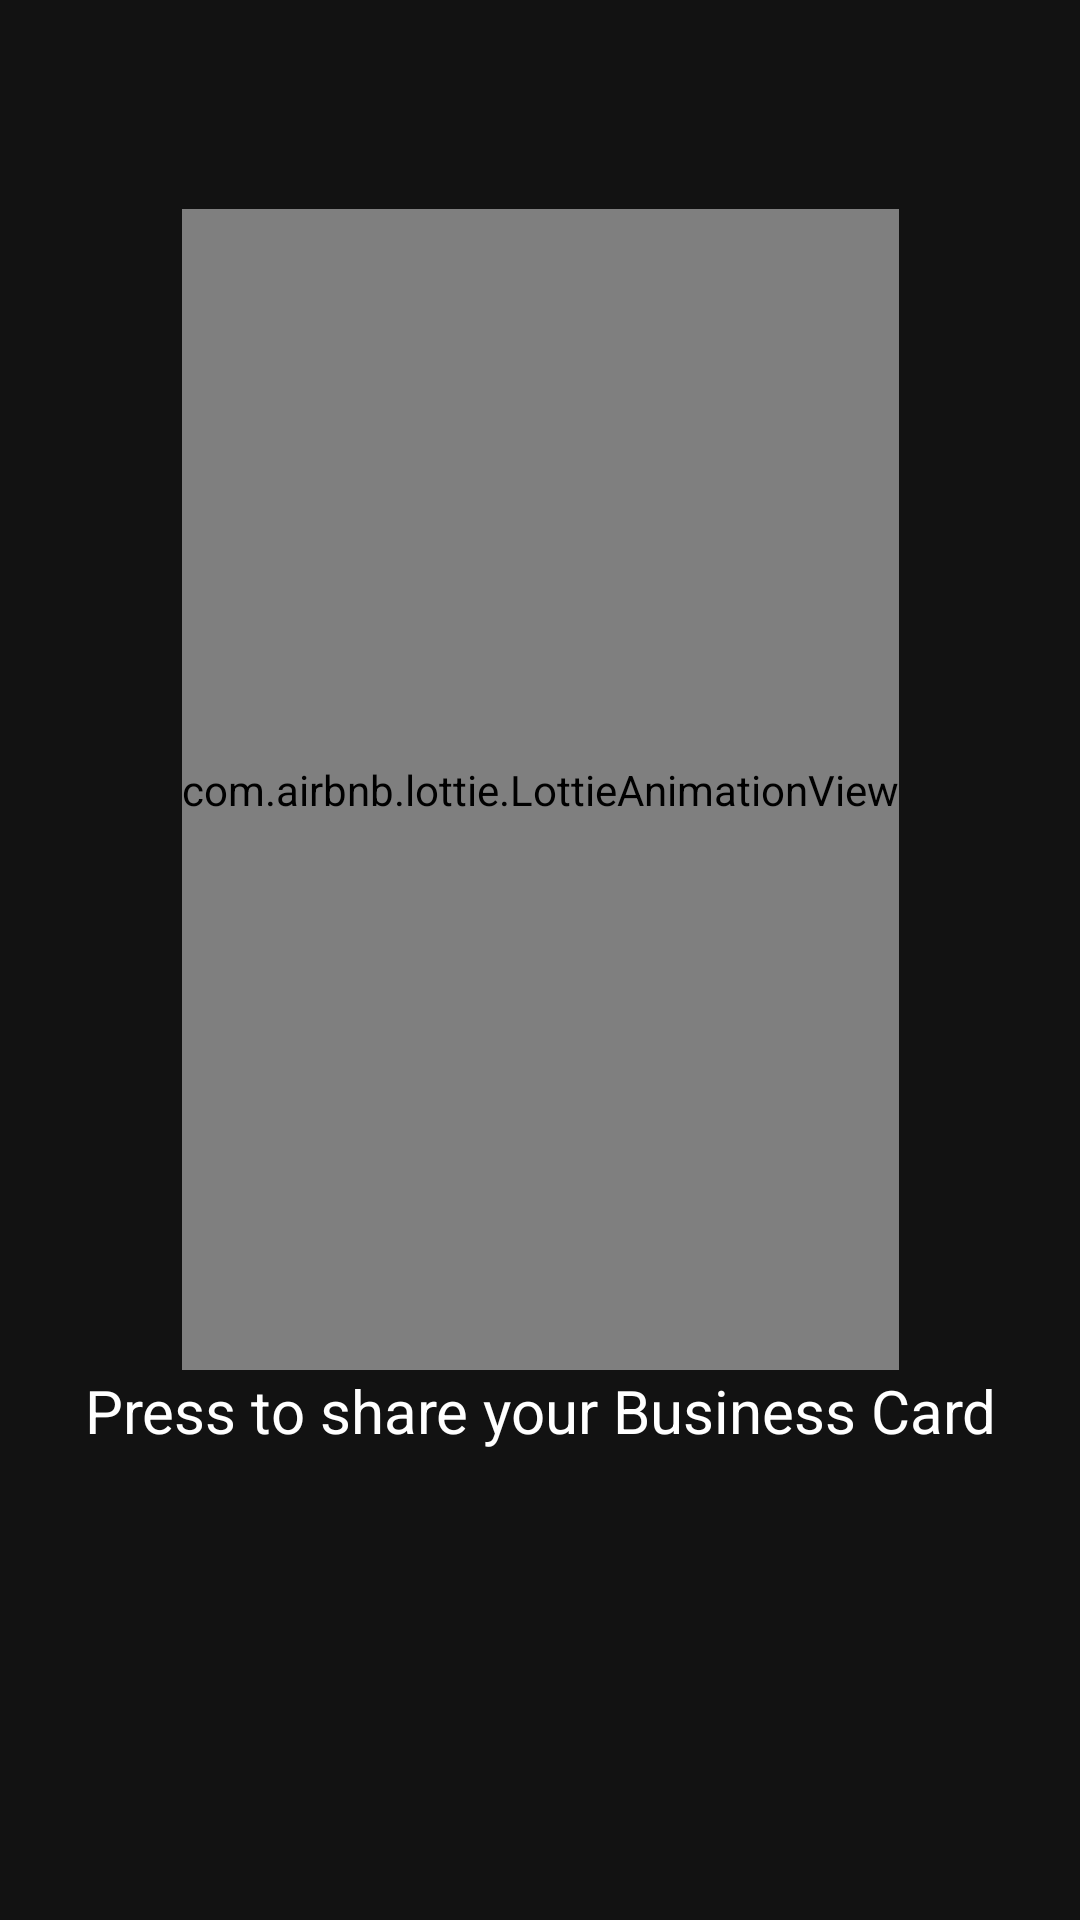

The Android layout XML behind this screen, and the referenced resources:
<!-- AndroidManifest.xml: application theme Theme.BusinessCard -->
<!-- res/layout/fragment_home.xml -->
<?xml version="1.0" encoding="utf-8"?>
<androidx.constraintlayout.widget.ConstraintLayout xmlns:android="http://schemas.android.com/apk/res/android"
    xmlns:app="http://schemas.android.com/apk/res-auto"
    xmlns:tools="http://schemas.android.com/tools"
    android:layout_width="match_parent"
    android:layout_height="match_parent"
    tools:context=".ui.home.HomeFragment">


    <LinearLayout
        android:id="@+id/linearLayout"
        android:layout_width="wrap_content"
        android:layout_height="wrap_content"
        android:orientation="vertical"
        app:layout_constraintBottom_toTopOf="@+id/text_home"
        app:layout_constraintEnd_toEndOf="parent"
        app:layout_constraintStart_toStartOf="parent">

        <com.airbnb.lottie.LottieAnimationView
            android:id="@+id/nfc_animation"
            android:layout_width="wrap_content"
            android:layout_height="387dp"
            app:lottie_autoPlay="true"
            app:lottie_fileName="phone_nfc.json"
            app:lottie_loop="true" />

    </LinearLayout>


    <TextView
        android:id="@+id/text_home"
        android:layout_width="match_parent"
        android:layout_height="wrap_content"
        android:layout_marginStart="8dp"
        android:layout_marginTop="300dp"
        android:layout_marginEnd="8dp"
        android:text="@string/press_nfc"
        android:textAlignment="center"
        android:textColor="@color/white"
        android:textSize="20sp"
        app:layout_constraintBottom_toBottomOf="parent"
        app:layout_constraintEnd_toEndOf="parent"
        app:layout_constraintStart_toStartOf="parent"
        app:layout_constraintTop_toTopOf="parent" />

</androidx.constraintlayout.widget.ConstraintLayout>
<!-- resources referenced by this layout -->
<resources>
  <color name="white">#FFFFFFFF</color>
  <string name="press_nfc">Press to share your Business Card</string>
  <style name="Theme.BusinessCard" parent="Theme.MaterialComponents.NoActionBar">
          
          <item name="colorPrimary">@color/secondary_color</item>
          <item name="colorPrimaryVariant">@color/secondary_dark_color</item>
          <item name="colorOnPrimary">@color/black</item>
          
          <item name="colorSecondary">@null</item>
          <item name="colorSecondaryVariant">@null</item>
          <item name="colorOnSecondary">@null</item>
          
          <item name="android:statusBarColor" tools:targetApi="l">?attr/colorPrimaryVariant</item>
          
  
      </style>
  <color name="secondary_color">#319BCF</color>
  <color name="secondary_dark_color">#006d9e</color>
  <color name="black">#FF000000</color>
</resources>
